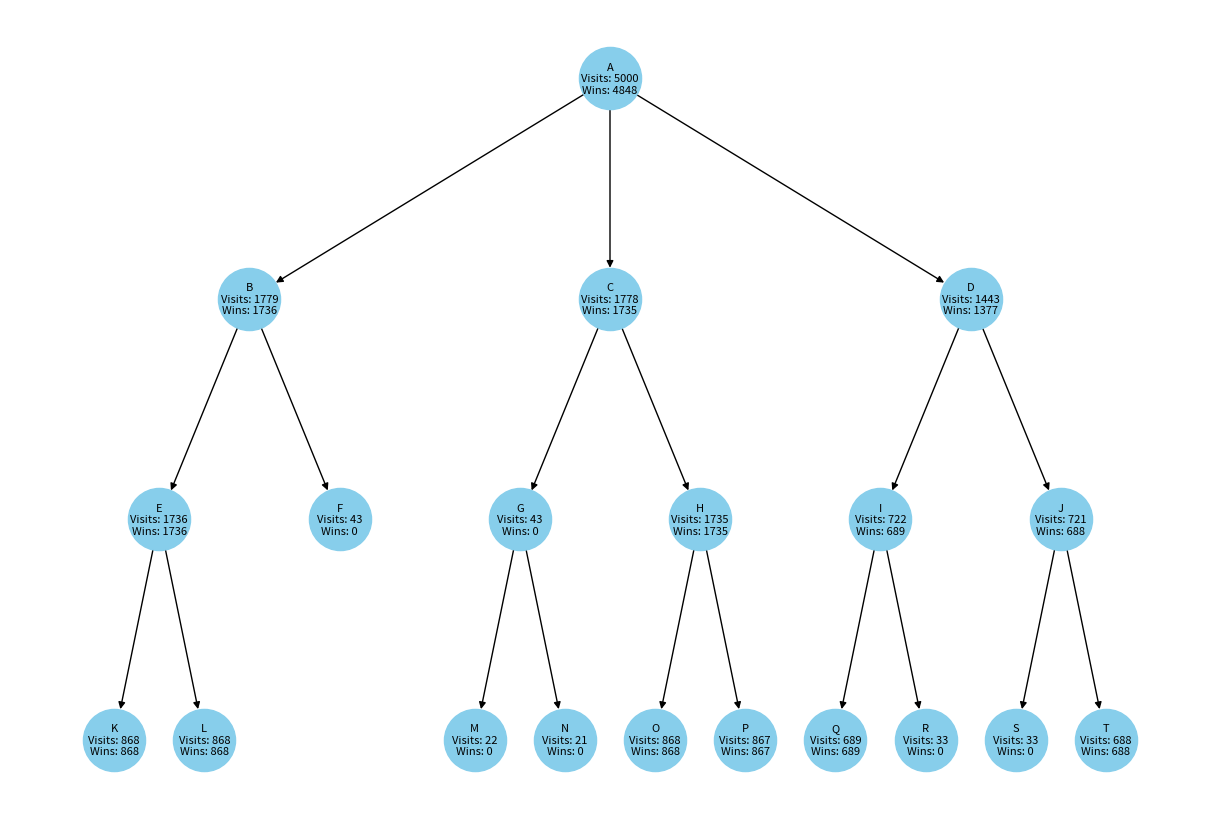

Source code (Python):
import math
import random
import matplotlib.pyplot as plt
import networkx as nx


# 模拟搜索树
#                    A
#          /         |           \
#        B           C            D
#      /   \       /   \        /   \
#     E     F     G     H      I     J  
#    / \         / \   / \    / \   / \
#   K   L       M   N O   P  Q   R S   T

graph = {
    'A': ['B', 'C', 'D'],
    'B': ['E', 'F'],
    'C': ['G', 'H'],
    'D': ['I', 'J'],
    'E': ['K', 'L'],
    'F': [],
    'G': ['M', 'N'],
    'H': ['O', 'P'],
    'I': ['Q', 'R'],
    'J': ['S', 'T'],
    'K': [],
    'L': [],
    'M': [],
    'N': [],
    'O': [],
    'P': [],
    'Q': [],
    'R': [],
    'S': [],
    'T': []
}


# 底层结果：为叶节点定义 'win' 或 'lose'
leaf_results = {
    'F': 'lose',
    'K': 'win',
    'L': 'win',
    'M': 'lose',
    'N': 'lose',
    'O': 'win',
    'P': 'win',
    'Q': 'win',
    'R': 'lose',
    'S': 'lose',
    'T': 'win'
}


class Node:
    def __init__(self, name):
        self.name = name      # 节点名称
        self.visits = 0       # 访问次数
        self.wins = 0         # 胜利次数
        self.children = []    # 子节点


# 构建树结构
def build_tree(graph, node_name):
    node = Node(node_name)
    for child_name in graph[node_name]:
        child_node = build_tree(graph, child_name)
        node.children.append(child_node)
    return node


# MCTS
def mcts(root, iterations):
    for _ in range(iterations):
        # 1. 选择
        node_path = []
        current_node = root
        while current_node.children:  # 未达到叶子节点
            node_path.append(current_node)
            current_node = select(current_node)
        node_path.append(current_node)

        # 2. 扩展
        if not is_leaf(current_node.name):  # 如果不是叶子节点，可以扩展
            for child in current_node.children:
                if child.visits == 0:  # 找到一个还没模拟过的节点
                    current_node = child
                    node_path.append(child)
                    break

        # 3. 模拟
        result = simulate(current_node.name)

        # 4. 回传
        for node in reversed(node_path):
            node.visits += 1
            if result == 'win':
                node.wins += 1


# 节点选择（UCB1）
def select(node):
    c = 2

    best_score = -float('inf')
    best_child = None
    for child in node.children:
        if child.visits == 0:
            score = float('inf')
        else:
            score = child.wins / child.visits + c * math.sqrt(2 * math.log(node.visits + 1) / child.visits)
        if score > best_score:
            best_score = score
            best_child = child
    return best_child


# 判断是否为叶子节点
def is_leaf(node_name):
    return node_name in leaf_results


# 模拟过程
def simulate(node_name):
    # 从当前节点开始模拟，直到到达叶节点
    current_node_name = node_name
    while current_node_name not in leaf_results:
        children = graph[current_node_name]
        if not children:  # 当前节点没有子节点却不是叶节点，则终止
            break
        current_node_name = random.choice(children)  # 随机选择一个子节点
    # 最终返回叶节点的结果
    return leaf_results.get(current_node_name, 'lose')  # 默认返回 'lose' 防止异常



# 可视化树的搜索情况
def visualize_tree(root):
    def hierarchy_pos(G, root=None, width=1.0, vert_gap=0.2, vert_loc=0, xcenter=0.5):
        """利用递归获取树的分层位置"""
        pos = _hierarchy_pos(G, root, width, vert_gap, vert_loc, xcenter)
        return pos

    def _hierarchy_pos(G, root, width=1.0, vert_gap=0.2, vert_loc=0, xcenter=0.5, pos=None, parent=None, parsed=[]):
        if pos is None:
            pos = {root: (xcenter, vert_loc)}
        else:
            pos[root] = (xcenter, vert_loc)
        children = list(G.neighbors(root))
        if not isinstance(G, nx.DiGraph) or parent is None:
            if root in children:
                children.remove(root)  # 防止自循环
        if parent is not None:
            if parent in children:
                children.remove(parent)
        if len(children) != 0:
            dx = width / len(children)
            nextx = xcenter - width / 2 - dx / 2
            for child in children:
                nextx += dx
                pos = _hierarchy_pos(G, child, width=dx, vert_gap=vert_gap, vert_loc=vert_loc - vert_gap,
                                     xcenter=nextx, pos=pos, parent=root, parsed=parsed)
        return pos

    # 构建树状图
    g = nx.DiGraph()
    node_labels = {}
    add_to_graph(g, root, node_labels)

    # 使用层级布局
    pos = hierarchy_pos(g, root=root.name)
    plt.figure(figsize=(12, 8))
    nx.draw(g, pos, with_labels=False, node_size=2000, node_color="skyblue", font_size=10, font_weight="light")
    nx.draw_networkx_edge_labels(g, pos, edge_labels={(u, v): '' for u, v in g.edges()})
    nx.draw_networkx_labels(g, pos, node_labels, font_size=8)
    plt.show()


def add_to_graph(g, node, node_labels):
    g.add_node(node.name)
    node_labels[node.name] = f'{node.name}\nVisits: {node.visits}\nWins: {node.wins}'
    for child in node.children:
        g.add_edge(node.name, child.name)
        add_to_graph(g, child, node_labels)


# 输出最优的下一步
def get_best_next_move(root):
    best_score = -float('inf')
    best_move = None
    for child in root.children:
        if child.visits > 0:
            score = child.wins / child.visits  # 胜率 = 胜利次数 / 访问次数
            if score > best_score:
                best_score = score
                best_move = child
    return best_move


# 创建搜索树
root = build_tree(graph, 'A')

# 执行 MCTS
mcts(root, 5000)  # 增加迭代次数，进行更精细的统计

# 获取并输出最优的下一步
best_move = get_best_next_move(root)
if best_move:
    print(f"The best next move is: {best_move.name}")
    print(f"Visits: {best_move.visits}, Wins: {best_move.wins}, Win Rate: {best_move.wins / best_move.visits:.2f}")
else:
    print("No valid next move found.")

# 可视化搜索结果
visualize_tree(root)
